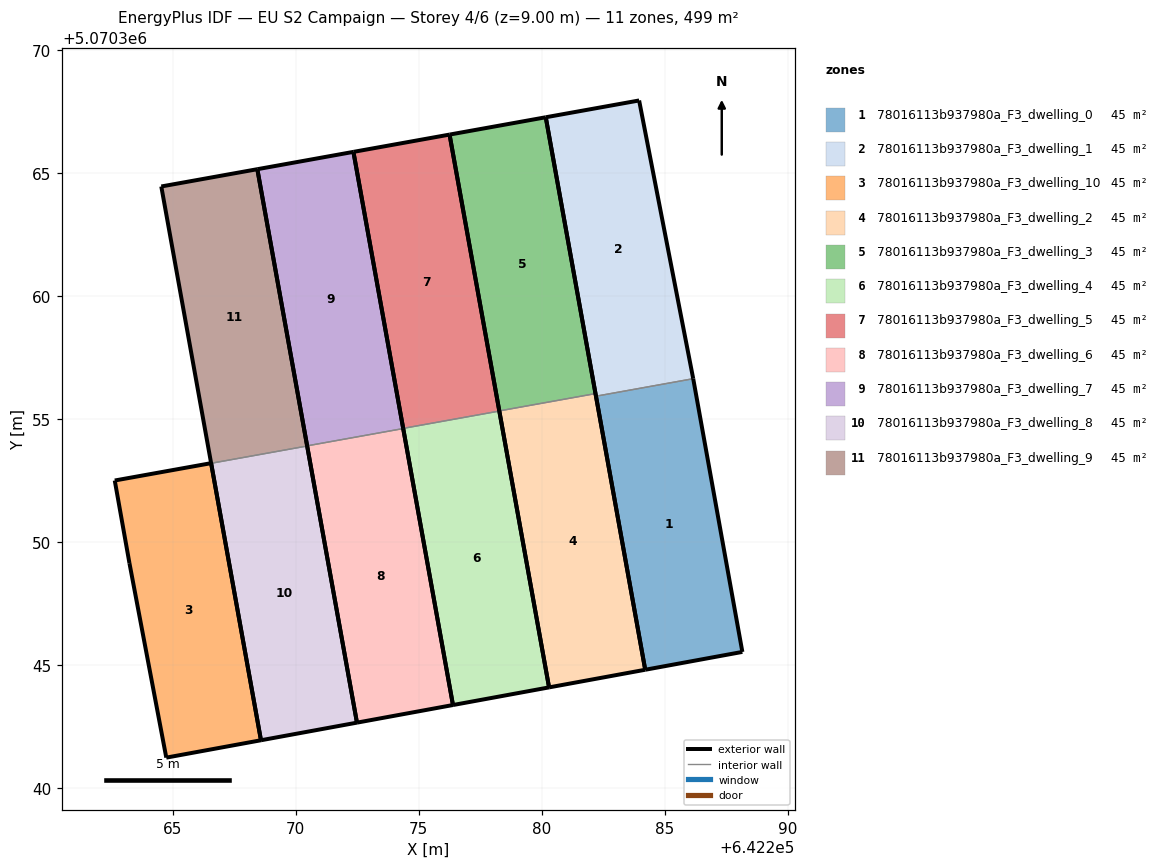
=== STOREY PLAN SPEC (per zone: floor XY polygon, exterior-wall plan segments, windows/doors) ===
zone 1: 78016113b937980a_F3_dwelling_0  (45.3 m²)
  floor: (642288.15, 5070345.55) (642286.15, 5070356.66) (642282.20, 5070355.94) (642284.20, 5070344.82)
  exterior wall: (642286.15, 5070356.66) – (642288.15, 5070345.55)  [11.3 m]
  exterior wall: (642288.15, 5070345.55) – (642284.20, 5070344.82)  [4.0 m]
  exterior wall: (642284.20, 5070344.82) – (642282.20, 5070355.94)  [11.3 m]
  interior walls: 1
zone 2: 78016113b937980a_F3_dwelling_1  (45.3 m²)
  floor: (642286.15, 5070356.66) (642283.95, 5070367.96) (642280.16, 5070367.28) (642282.20, 5070355.94)
  exterior wall: (642280.16, 5070367.28) – (642283.95, 5070367.96)  [3.9 m]
  exterior wall: (642283.95, 5070367.96) – (642286.15, 5070356.66)  [11.5 m]
  exterior wall: (642282.20, 5070355.94) – (642280.16, 5070367.28)  [11.5 m]
  interior walls: 1
zone 3: 78016113b937980a_F3_dwelling_10  (45.4 m²)
  floor: (642268.58, 5070341.96) (642266.56, 5070353.22) (642262.64, 5070352.52) (642263.24, 5070349.16) (642264.73, 5070341.25)
  exterior wall: (642266.56, 5070353.22) – (642268.58, 5070341.96)  [11.4 m]
  exterior wall: (642268.58, 5070341.96) – (642264.73, 5070341.25)  [3.9 m]
  exterior wall: (642264.73, 5070341.25) – (642263.24, 5070349.16)  [8.0 m]
  exterior wall: (642263.24, 5070349.16) – (642262.64, 5070352.52)  [3.4 m]
  exterior wall: (642262.64, 5070352.52) – (642266.56, 5070353.22)  [4.0 m]
zone 4: 78016113b937980a_F3_dwelling_2  (45.4 m²)
  floor: (642284.20, 5070344.82) (642282.18, 5070356.05) (642278.27, 5070355.34) (642280.29, 5070344.11)
  exterior wall: (642284.20, 5070344.82) – (642280.29, 5070344.11)  [4.0 m]
  exterior wall: (642280.29, 5070344.11) – (642278.27, 5070355.34)  [11.4 m]
  exterior wall: (642282.18, 5070356.05) – (642284.20, 5070344.82)  [11.4 m]
  interior walls: 1
zone 5: 78016113b937980a_F3_dwelling_3  (45.4 m²)
  floor: (642282.18, 5070356.05) (642280.16, 5070367.28) (642276.25, 5070366.58) (642278.27, 5070355.34)
  exterior wall: (642278.27, 5070355.34) – (642276.25, 5070366.58)  [11.4 m]
  exterior wall: (642276.25, 5070366.58) – (642280.16, 5070367.28)  [4.0 m]
  exterior wall: (642280.16, 5070367.28) – (642282.18, 5070356.05)  [11.4 m]
  interior walls: 1
zone 6: 78016113b937980a_F3_dwelling_4  (45.4 m²)
  floor: (642280.29, 5070344.11) (642278.27, 5070355.34) (642274.36, 5070354.63) (642276.39, 5070343.39)
  exterior wall: (642280.29, 5070344.11) – (642276.39, 5070343.39)  [4.0 m]
  exterior wall: (642276.39, 5070343.39) – (642274.36, 5070354.63)  [11.4 m]
  exterior wall: (642278.27, 5070355.34) – (642280.29, 5070344.11)  [11.4 m]
  interior walls: 1
zone 7: 78016113b937980a_F3_dwelling_5  (45.3 m²)
  floor: (642278.27, 5070355.34) (642276.25, 5070366.58) (642272.34, 5070365.88) (642274.36, 5070354.63)
  exterior wall: (642274.36, 5070354.63) – (642272.34, 5070365.88)  [11.4 m]
  exterior wall: (642272.34, 5070365.88) – (642276.25, 5070366.58)  [4.0 m]
  exterior wall: (642276.25, 5070366.58) – (642278.27, 5070355.34)  [11.4 m]
  interior walls: 1
zone 8: 78016113b937980a_F3_dwelling_6  (45.3 m²)
  floor: (642276.39, 5070343.39) (642274.36, 5070354.63) (642270.46, 5070353.92) (642272.48, 5070342.67)
  exterior wall: (642276.39, 5070343.39) – (642272.48, 5070342.67)  [4.0 m]
  exterior wall: (642272.48, 5070342.67) – (642270.46, 5070353.92)  [11.4 m]
  exterior wall: (642274.36, 5070354.63) – (642276.39, 5070343.39)  [11.4 m]
  interior walls: 1
zone 9: 78016113b937980a_F3_dwelling_7  (45.4 m²)
  floor: (642274.36, 5070354.63) (642272.34, 5070365.88) (642268.44, 5070365.17) (642270.46, 5070353.92)
  exterior wall: (642270.46, 5070353.92) – (642268.44, 5070365.17)  [11.4 m]
  exterior wall: (642268.44, 5070365.17) – (642272.34, 5070365.88)  [4.0 m]
  exterior wall: (642272.34, 5070365.88) – (642274.36, 5070354.63)  [11.4 m]
  interior walls: 1
zone 10: 78016113b937980a_F3_dwelling_8  (45.4 m²)
  floor: (642272.48, 5070342.67) (642270.46, 5070353.92) (642266.56, 5070353.22) (642268.58, 5070341.96)
  exterior wall: (642272.48, 5070342.67) – (642268.58, 5070341.96)  [4.0 m]
  exterior wall: (642268.58, 5070341.96) – (642266.56, 5070353.22)  [11.4 m]
  exterior wall: (642270.46, 5070353.92) – (642272.48, 5070342.67)  [11.4 m]
  interior walls: 1
zone 11: 78016113b937980a_F3_dwelling_9  (45.4 m²)
  floor: (642270.46, 5070353.92) (642268.44, 5070365.17) (642264.53, 5070364.47) (642266.56, 5070353.22)
  exterior wall: (642266.56, 5070353.22) – (642264.53, 5070364.47)  [11.4 m]
  exterior wall: (642264.53, 5070364.47) – (642268.44, 5070365.17)  [4.0 m]
  exterior wall: (642268.44, 5070365.17) – (642270.46, 5070353.92)  [11.4 m]
  interior walls: 1

=== DERIVED (storey summary) ===
Building: EU S2 Campaign
Storey: 4 of 6  (floor level z = 9.00 m)
Storey gross floor area: 498.9 m²
Zones on this storey: 11
  - 78016113b937980a_F3_dwelling_0: floor 45.3 m²; exterior wall 26.6 m (79.8 m²); WWR 0.0%
  - 78016113b937980a_F3_dwelling_1: floor 45.3 m²; exterior wall 26.9 m (80.7 m²); WWR 0.0%
  - 78016113b937980a_F3_dwelling_10: floor 45.4 m²; exterior wall 30.8 m (92.4 m²); WWR 0.0%
  - 78016113b937980a_F3_dwelling_2: floor 45.4 m²; exterior wall 26.8 m (80.4 m²); WWR 0.0%
  - 78016113b937980a_F3_dwelling_3: floor 45.4 m²; exterior wall 26.8 m (80.4 m²); WWR 0.0%
  - 78016113b937980a_F3_dwelling_4: floor 45.4 m²; exterior wall 26.8 m (80.4 m²); WWR 0.0%
  - 78016113b937980a_F3_dwelling_5: floor 45.3 m²; exterior wall 26.8 m (80.4 m²); WWR 0.0%
  - 78016113b937980a_F3_dwelling_6: floor 45.3 m²; exterior wall 26.8 m (80.5 m²); WWR 0.0%
  - 78016113b937980a_F3_dwelling_7: floor 45.4 m²; exterior wall 26.8 m (80.5 m²); WWR 0.0%
  - 78016113b937980a_F3_dwelling_8: floor 45.4 m²; exterior wall 26.8 m (80.5 m²); WWR 0.0%
  - 78016113b937980a_F3_dwelling_9: floor 45.4 m²; exterior wall 26.8 m (80.5 m²); WWR 0.0%
Zone adjacency (shared interzone walls):
  - 78016113b937980a_F3_dwelling_0 ↔ 78016113b937980a_F3_dwelling_1
  - 78016113b937980a_F3_dwelling_2 ↔ 78016113b937980a_F3_dwelling_3
  - 78016113b937980a_F3_dwelling_4 ↔ 78016113b937980a_F3_dwelling_5
  - 78016113b937980a_F3_dwelling_6 ↔ 78016113b937980a_F3_dwelling_7
  - 78016113b937980a_F3_dwelling_8 ↔ 78016113b937980a_F3_dwelling_9